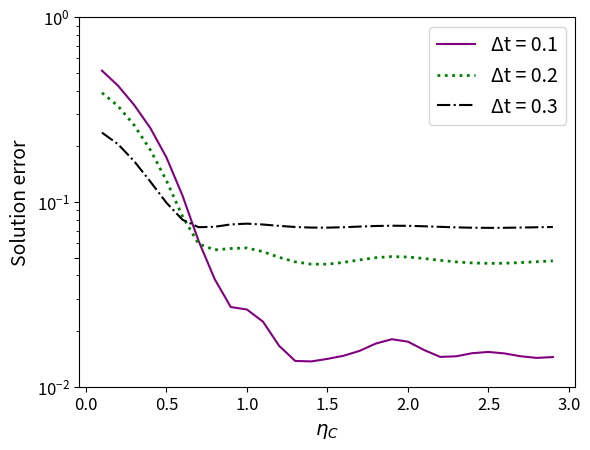

Reproduce this figure in Python. (Note: this script raises an exception after producing the figure.)
'''
Plots of the RSWEs error to show in the paper.


'''

import numpy as np
from matplotlib import pyplot as plt

##################
# Arrays for the errors:

short_simulation = True

eta_Cs = np.arange(0.1,3.0,0.1)

if short_simulation:
    dt0_1_eps0_1 = np.array([0.51333786, 0.42543343, 0.33461592, 0.25144857, 0.17444696, 0.10827784, \
    0.06151709, 0.03822112, 0.02698447, 0.0261819, 0.02249267, 0.01665451, \
    0.01378895, 0.01370584, 0.01414546, 0.01470137, 0.01563378, 0.01711579, \
    0.01807248, 0.01753004, 0.01580436, 0.01450362, 0.01461123, 0.0151878, \
    0.01542299, 0.01513685, 0.01461316, 0.01431925, 0.01447121])

    dt0_2_eps0_1 = np.array([0.38942158, 0.33020613, 0.26016665, 0.1915215, 0.13064661, 0.08361069, \
    0.05931775, 0.05500324, 0.05595742, 0.056383, 0.05379686, 0.0501364, \
    0.04738698, 0.04603349, 0.04604501, 0.04707349, 0.04855723, 0.04991196, \
    0.05057924, 0.05034077, 0.04942112, 0.04829266, 0.04736812, 0.04675095, \
    0.04649241, 0.04658658, 0.04694613, 0.04745533, 0.04796529])

    dt0_3_eps0_1 = np.array([0.23721462, 0.20522843, 0.16612252, 0.12900111, 0.09906479, 0.08011739, \
    0.07299217, 0.07338324, 0.07554051, 0.07627188, 0.07546055, 0.07419369, \
    0.07318289, 0.07264296, 0.07259327, 0.07296048, 0.07355174, 0.07409335, \
    0.07433976, 0.07422757, 0.07382986, 0.07330385, 0.07282683, 0.0725069, \
    0.07238772, 0.07245545, 0.07265971, 0.07292467, 0.07317193])
else:
    dt0_1_eps0_1 = np.array([2.34330205, 2.05102846, 1.6524372,  1.23412391, 0.84873747, 0.5238559, \
    0.28108456, 0.15455882, 0.09505044, 0.09750161, 0.08184937, 0.04508199, \
    0.02169001, 0.01996926, 0.0240174,  0.02889597, 0.0352687,  0.04756161, \
    0.05560041, 0.05208603, 0.03829989, 0.02647868, 0.02917503, 0.03476266, \
    0.03689362, 0.03446682, 0.02939767, 0.02577062, 0.0261767])

    dt0_2_eps0_1 = np.array([1.47679624, 1.27596893, 1.00720239, 0.72800935, 0.47463108, 0.26373327, \
 0.11857486, 0.10007183, 0.139717,   0.15802549, 0.14703416, 0.12405229, \
 0.10519337, 0.0969909,  0.09799032, 0.10479118, 0.11453779, 0.12389202, \
 0.12889511, 0.12700606, 0.11902258, 0.10849922, 0.09929818, 0.09349285, \
 0.09135583, 0.0925146,  0.09630249, 0.10160685, 0.10673497])


    dt0_3_eps0_1 = np.array([0.59209872, 0.49727346, 0.37955749, 0.26650558, 0.17374663, 0.1155383, \
 0.10785424, 0.12850868, 0.14743964, 0.15347938, 0.1492505,  0.14114144, \
 0.13431732, 0.13094486, 0.13097481, 0.13347263, 0.13719133, 0.14066347, \
 0.14250173, 0.14192316, 0.13921369, 0.13549417, 0.13203269, 0.12970847, 0.12883852, \
 0.12934221, 0.13087786, 0.13289944, 0.13476046])


plt.figure()
plt.semilogy(eta_Cs, dt0_1_eps0_1, label='\u0394t = 0.1', linestyle='-', c='purple')
plt.semilogy(eta_Cs, dt0_2_eps0_1, label='\u0394t = 0.2', linestyle='dotted', c='g',linewidth=2)
plt.semilogy(eta_Cs, dt0_3_eps0_1, label='\u0394t = 0.3', linestyle='-.', c='k')
plt.xticks(size=12)
plt.yticks([1, 0.1, 0.05, 0.01], size=12)
plt.xlabel('$\eta_C$', size=14)
plt.ylabel('Solution error', size=14)
plt.legend(fontsize=14)

print('saving figure')
if short_simulation:
    plt.savefig(f'figures/etaC_peddle_plot_TT10_eps0.1.png', bbox_inches="tight")
else:
    plt.savefig(f'figures/etaC_peddle_plot_TT50_eps0.1.png', bbox_inches="tight")

plt.figure()
plt.semilogy(eta_Cs[5:], dt0_1_eps0_1[5:], label='\u0394t = 0.1')
plt.semilogy(eta_Cs[5:], dt0_2_eps0_1[5:], label='\u0394t = 0.2')
plt.semilogy(eta_Cs[5:], dt0_3_eps0_1[5:], label='\u0394t = 0.3')
plt.xlabel('eta_C', size=12)
plt.ylabel('Solution error', size=12)
plt.legend()

# Plot side-by-side?
fig, (ax1,ax2,ax3) = plt.subplots(3,1, sharex=True)
ax1.semilogy(eta_Cs[5:], dt0_1_eps0_1[5:])
ax2.semilogy(eta_Cs[5:], dt0_2_eps0_1[5:])
ax3.semilogy(eta_Cs[5:], dt0_3_eps0_1[5:])
ax1.set_ylabel('dt = 0.1')
ax2.set_ylabel('dt = 0.2')
ax3.set_ylabel('dt = 0.3')

fig, (ax1,ax2,ax3) = plt.subplots(3,1, sharex=True)
ax1.semilogy(eta_Cs, dt0_1_eps0_1)
ax2.semilogy(eta_Cs, dt0_2_eps0_1)
ax3.semilogy(eta_Cs, dt0_3_eps0_1)
ax1.set_ylabel('dt = 0.1')
ax2.set_ylabel('dt = 0.2')
ax3.set_ylabel('dt = 0.3')

#plt.savefig(f'figures/etaC_peddle_plot_eps0.1.png', bbox_inches="tight")

plt.show()
